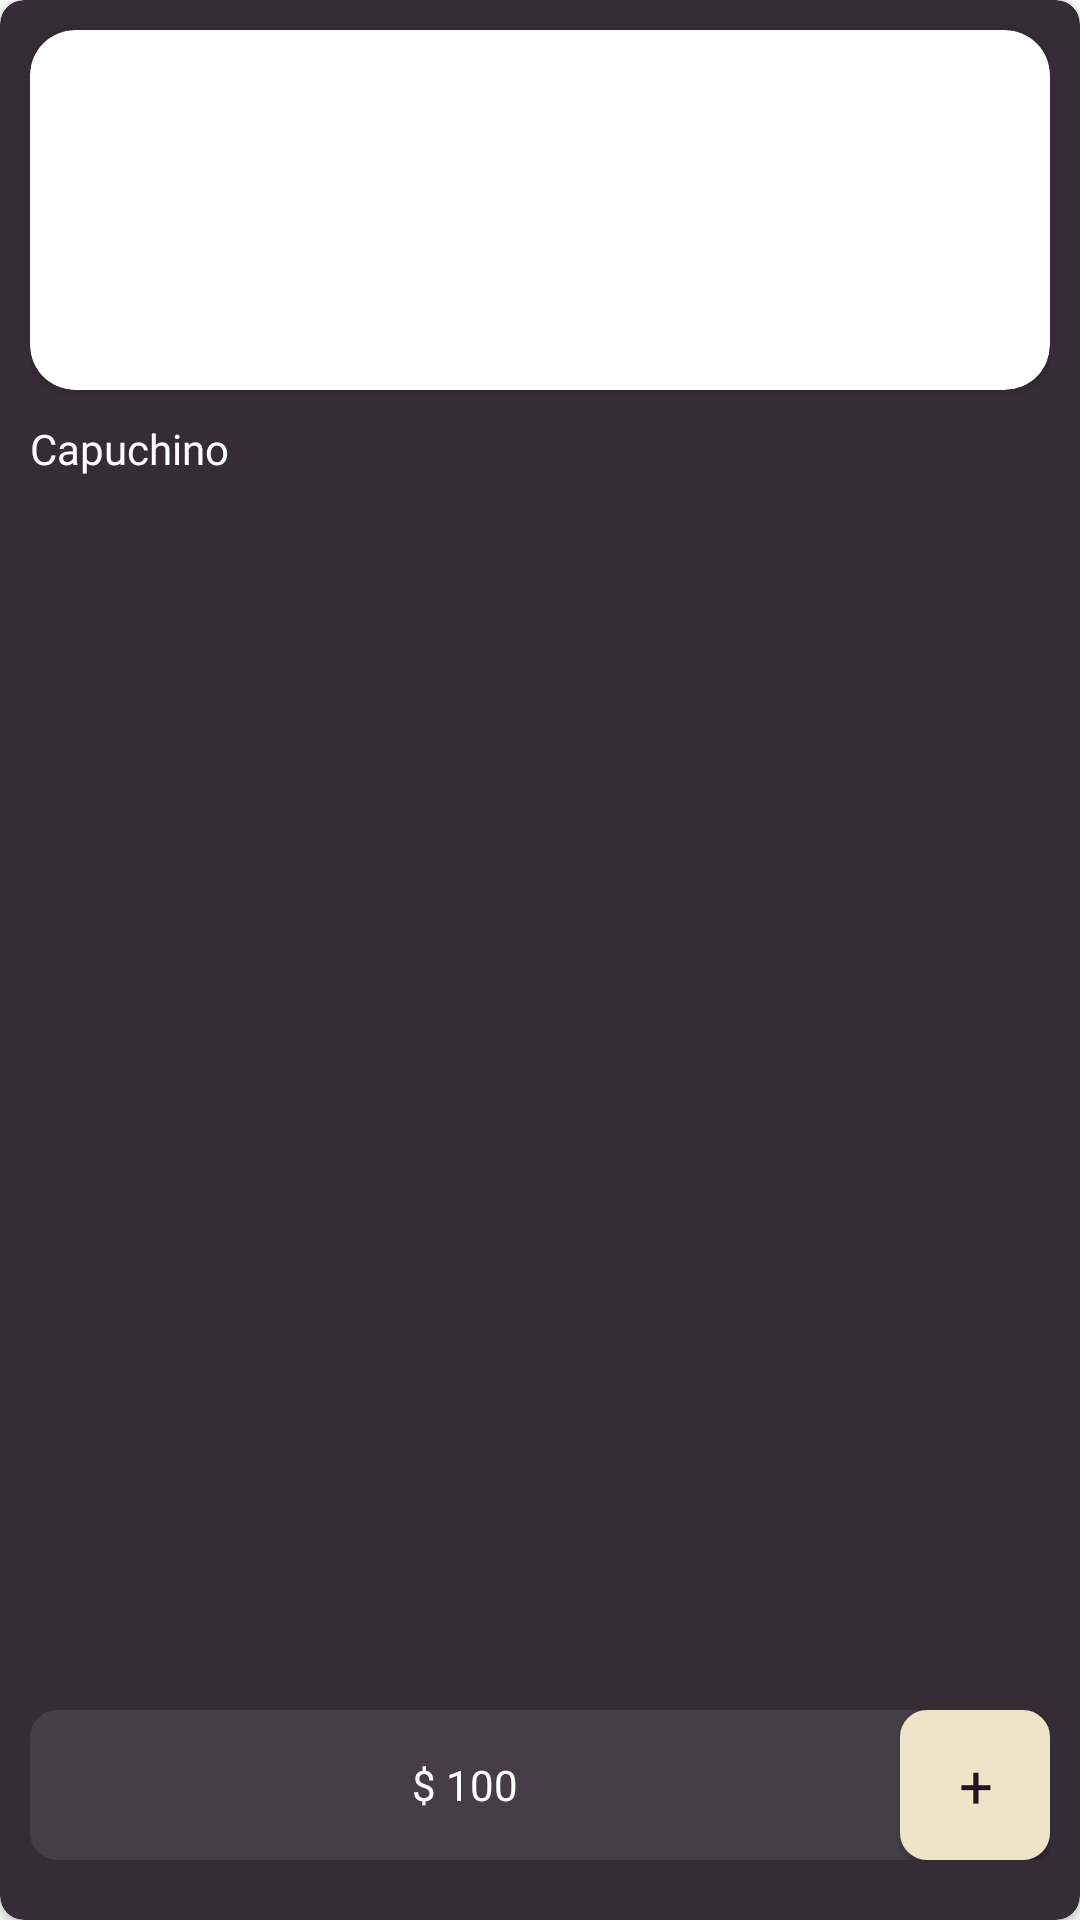

This screen was rendered from an Android layout file. Write that file and the resources it references.
<!-- AndroidManifest.xml: application theme Theme.CoffeeShop -->
<!-- res/layout/card_item.xml -->
<?xml version="1.0" encoding="utf-8"?>
<androidx.cardview.widget.CardView xmlns:android="http://schemas.android.com/apk/res/android"
    android:layout_width="140dp"
  android:layout_margin="10dp"
    android:layout_height="250dp"
    xmlns:app="http://schemas.android.com/apk/res-auto"
    app:cardCornerRadius="8dp"
    android:backgroundTint="@color/dark_purple1">
    <RelativeLayout
        android:paddingHorizontal="10dp"
        android:layout_width="match_parent"
        android:layout_height="match_parent"
        >
        <androidx.cardview.widget.CardView
            android:id="@+id/card_img"
            android:layout_marginTop="10dp"
            android:layout_width="match_parent"
            android:layout_height="120dp"
            xmlns:app="http://schemas.android.com/apk/res-auto"
            app:cardCornerRadius="15dp">
            <LinearLayout
                android:layout_width="match_parent"
                android:orientation="vertical"
                android:layout_height="wrap_content"
                >
            <ImageView
                android:id="@+id/image"
                android:layout_width="match_parent"
                android:layout_height="match_parent"
                android:scaleType="centerCrop"
                android:src="@drawable/coffee" />
            </LinearLayout>
        </androidx.cardview.widget.CardView>

        <TextView
            android:layout_below="@id/card_img"
            android:fontFamily="@font/gotham"
            android:layout_marginTop="10dp"
            android:id="@+id/nameOfCoffee"
            android:layout_width="wrap_content"
            android:layout_height="wrap_content"
            android:text="Capuchino"
            android:textColor="@color/white"
            android:textSize="14dp" />
        <RelativeLayout
            android:layout_alignParentBottom="true"
            android:background="@drawable/bg_rounded"
            android:orientation="horizontal"
            android:id="@+id/btn_group"
            android:layout_width="match_parent"
            android:layout_height="50dp"
            android:layout_marginBottom="20dp"
            >
            <TextView
                android:layout_toLeftOf="@id/btn_add"
                android:fontFamily="@font/gotham"
                android:paddingHorizontal="10dp"
                android:id="@+id/priceOfProduct"
                android:gravity="center"
                android:layout_width="fill_parent"
                android:layout_height="match_parent"
                android:textColor="@color/white"
                android:text="$ 100"
                />
            <Button
                android:fontFamily="@font/gotham"
                android:id="@+id/btn_add"
                android:layout_alignParentEnd="true"
                android:gravity="center"
                android:layout_width="50dp"
                android:layout_height="50dp"
                android:textColor="@color/dark_purple2"
                android:textSize="20dp"
                android:text="+"
                android:background="@drawable/buttonshapewhitebg"
                android:theme="@style/Theme.Button"
                />
        </RelativeLayout>
    </RelativeLayout>
</androidx.cardview.widget.CardView>
<!-- resources referenced by this layout -->
<resources>
  <color name="dark_purple1">#362c36</color>
  <color name="dark_purple2">#201520</color>
  <color name="white">#FFFFFFFF</color>
  <!-- drawable bg_rounded (drawable) -->
  <?xml version="1.0" encoding="utf-8"?>
  <selector xmlns:android="http://schemas.android.com/apk/res/android">
      <item>
          <shape android:shape="rectangle">
              <corners android:radius="8dp" />
              <solid android:color="@color/dark_gray"/>
              <stroke android:color="@color/dark_gray"
                  android:width="2dp"/>
          </shape>
      </item>
  </selector>
  <!-- drawable buttonshapewhitebg (drawable) -->
  <?xml version="1.0" encoding="utf-8"?>
  <selector xmlns:android="http://schemas.android.com/apk/res/android">
      <item>
          <shape android:shape="rectangle">
              <corners android:radius="8dp" />
              <solid android:color="@color/tan"/>
              <stroke android:color="@color/tan"
                  android:width="2dp"/>
          </shape>
      </item>
  </selector>
  <style name="Theme.Button" parent="Theme.MaterialComponents.DayNight.NoActionBar">
          
          <item name="colorPrimary">@color/tan</item>
          <item name="colorPrimaryVariant">@color/dark_gray</item>
  
      </style>
  <style name="Theme.CoffeeShop" parent="Theme.MaterialComponents.DayNight.NoActionBar">
          
          <item name="colorPrimary">@color/dark_purple</item>
          <item name="colorPrimaryVariant">@color/dark_purple2</item>
          <item name="colorOnPrimary">@color/white</item>
          
          <item name="colorSecondary">@color/teal_200</item>
          <item name="colorSecondaryVariant">@color/teal_700</item>
          <item name="colorOnSecondary">@color/black</item>
          
          <item name="android:statusBarColor">?attr/colorPrimaryVariant</item>
          
      </style>
  <color name="dark_gray">#463d46</color>
  <color name="tan">#efe3c8</color>
  <color name="dark_purple">#22151f</color>
  <color name="teal_200">#FF03DAC5</color>
  <color name="teal_700">#FF018786</color>
  <color name="black">#FF000000</color>
</resources>
